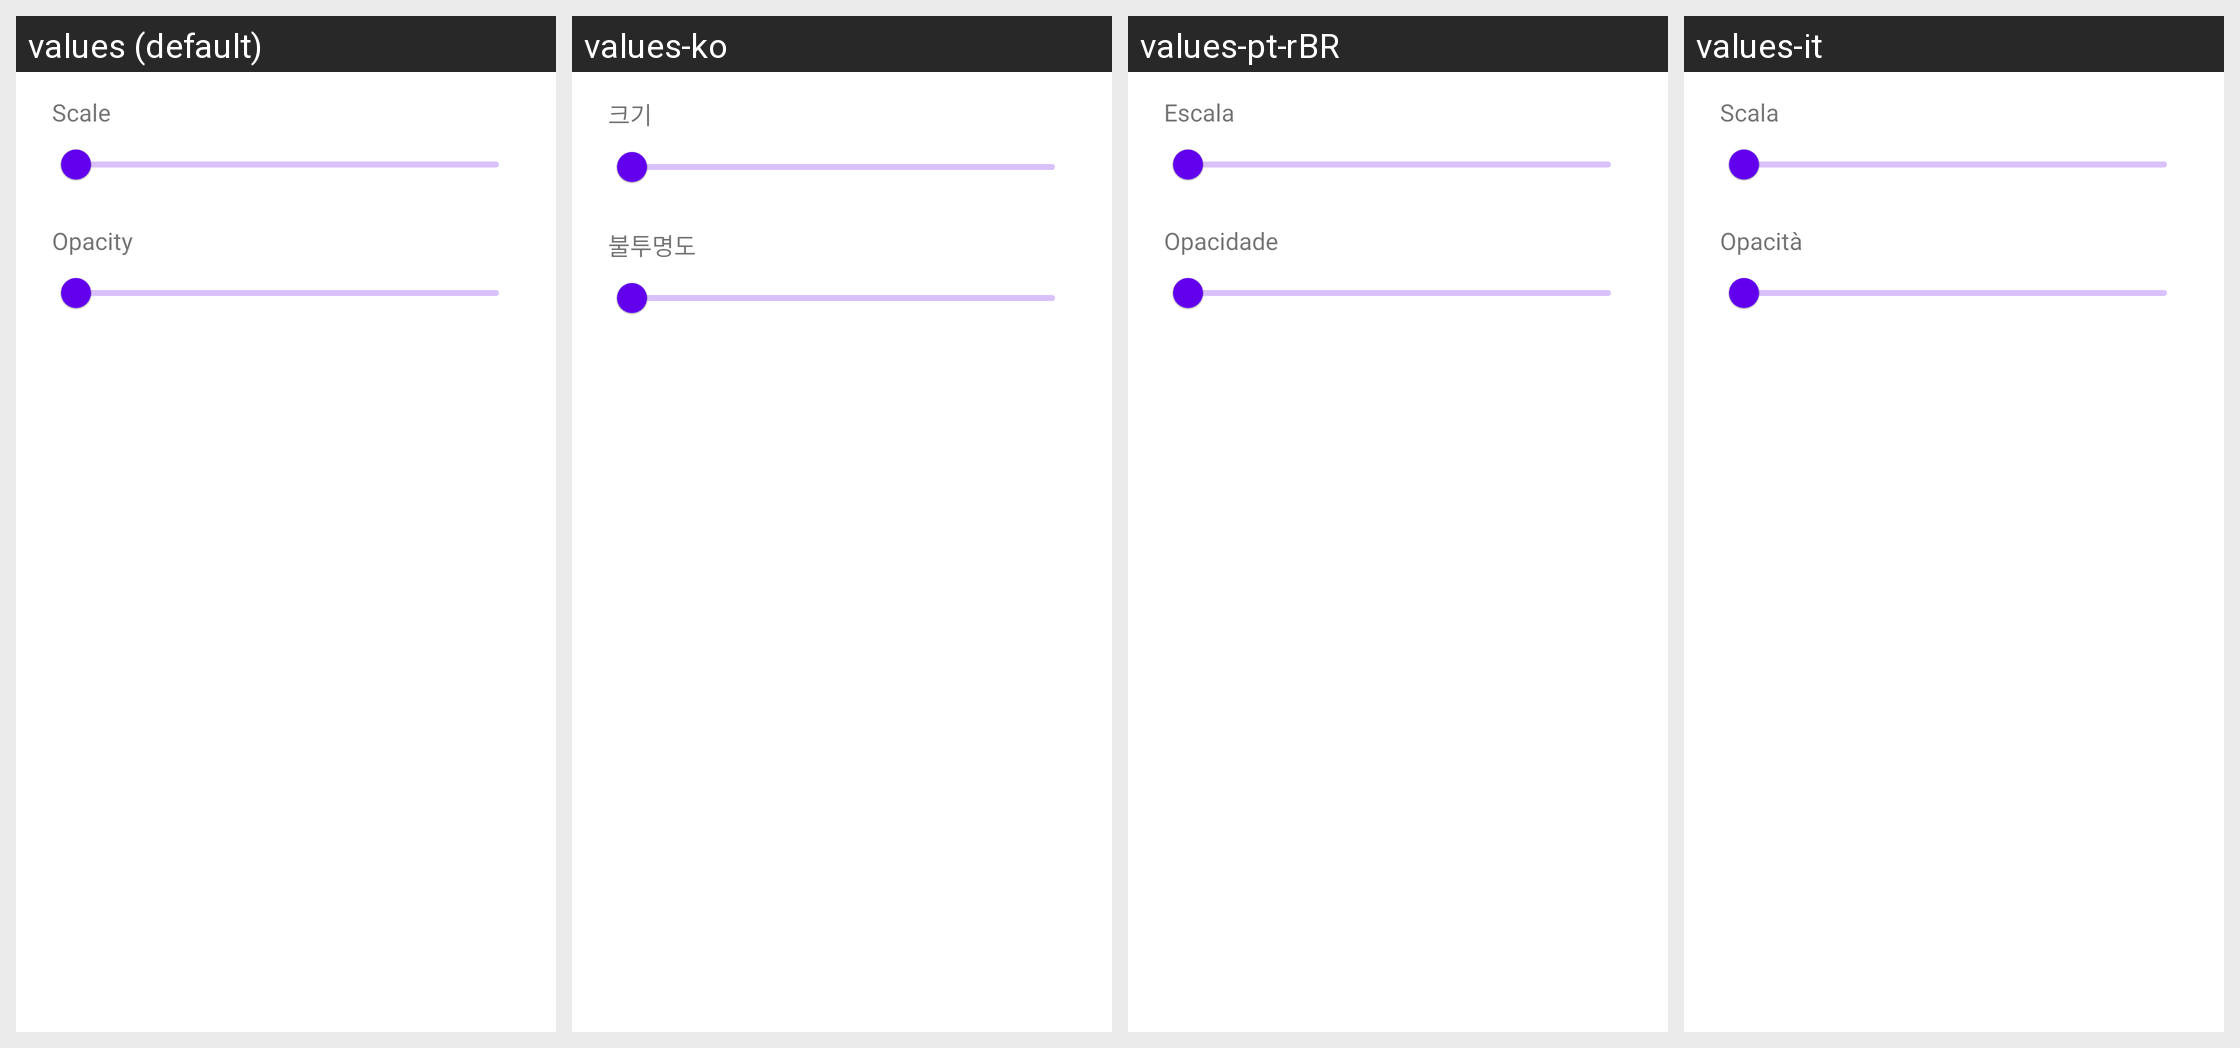

Strings drawn on this Android screen and how each of the app's shown locales translates them:
Android screen res/layout/dialog_overlay_adjust.xml rendered under 4 locales, left to right: values (default), values-ko, values-pt-rBR, values-it. Device: Nexus 5 (rendered at 1080×1920; each locale shown at half size, 540×960, under a caption strip naming it); theme Theme.MaterialComponents.DayNight.NoActionBar.
Other locales in the repository, not shown: values-ar, values-ckb, values-cs, values-de, values-es, values-fa, values-fr, values-he, values-hi, values-hu, values-id, values-ja, values-nb, values-pl, values-pt, values-pt-rPT, values-ru, values-sr, values-th, values-uk, values-vi, values-zh, values-zh-rCN, values-zh-rTW.
Strings drawn on this screen, with the default value and each locale's value (text and hints the layout hard-codes, and strings that could not be matched under every locale, appear in the picture but are not listed):

emulation_control_scale
  values: Scale
  values-ko: 크기
  values-pt-rBR: Escala
  values-it: Scala

emulation_control_opacity
  values: Opacity
  values-ko: 불투명도
  values-pt-rBR: Opacidade
  values-it: Opacità
